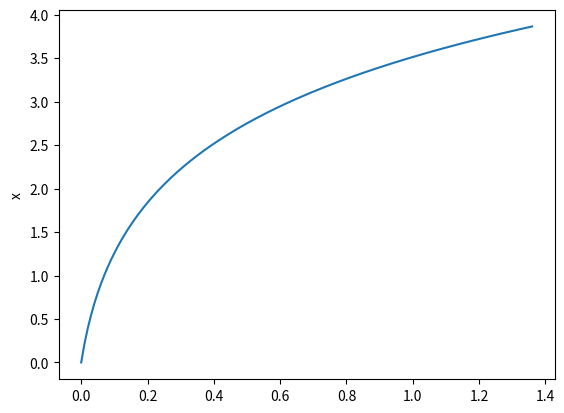
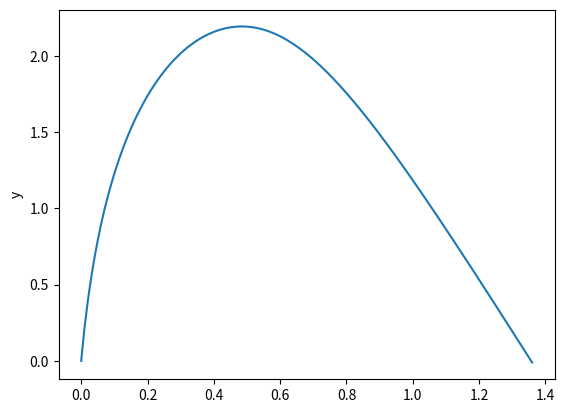
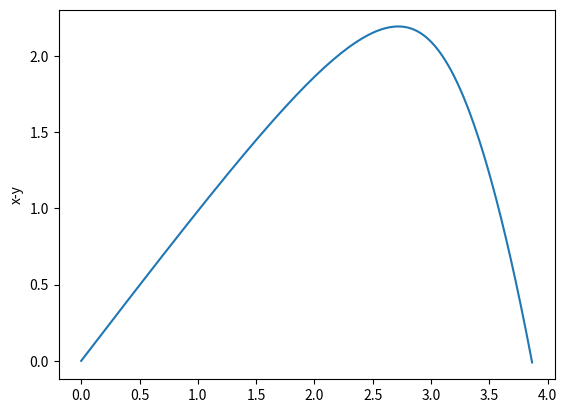

Reproduce these figures in Python, in order.
import matplotlib.pyplot as plt
import math as m
import numpy as np

class Particle:
    def __init__(self,C,y0,x0,vo,kut,dt):
        self.dt = dt
        self.C = C
        self.x0 = x0
        self.y0 = y0
        self.vo = vo
        self.kut = kut
    
    def gibanje_euler(self):
        self.g= -9.81
        self.ro=1.225
        self.masa= 3
        self.povrsina = 2
        self.t=0
        self.vxo = self.vo*m.cos(m.radians(self.kut))
        self.vyo = self.vo*m.sin(m.radians(self.kut))
        self.vx=[self.vxo]
        self.vy=[self.vyo]
        self.x=[self.x0]
        self.y=[self.y0]
        self.T=[self.t]
        self.ay=[self.C*self.ro*self.povrsina/(2*self.masa)*self.vyo]
        self.ax=[self.C*self.ro*self.povrsina/(2*self.masa)*self.vxo]
        while self.y0>=0:
            self.ay0 = -9.81 -np.sign(self.vyo)*self.C*self.ro*self.povrsina/(2*self.masa)*(self.vyo)**2 
            self.ax0 = -np.sign(self.vxo)*self.C*self.ro*self.povrsina/(2*self.masa)*(self.vxo)**2
            self.vxo = self.vxo + self.ax0*self.dt
            self.vyo = self.vyo + self.ay0*self.dt
            self.y0 = self.y0 + self.vyo*self.dt
            self.x0 = self.x0 + self.vxo*self.dt
            self.t = self.t + self.dt           
            self.vy.append(self.vyo)
            self.vx.append(self.vxo)
            self.ay.append(self.ay0)
            self.ax.append(self.ax0)
            self.y.append(self.y0)
            self.x.append(self.x0)
            self.T.append(self.t)

        plt.figure(1)
        plt.plot(self.T,self.x,label="x")
        plt.ylabel("x")
        plt.figure(2)
        plt.plot(self.T,self.y,label="y")
        plt.ylabel("y")
        plt.figure(3)
        plt.plot(self.x,self.y,label="x-y")
        plt.ylabel("x-y")
        plt.show()

    def gibanje_rangekuta(self):
        self.g= -9.81
        self.ro=1.225
        self.masa= 3
        self.povrsina = 2
        self.t=0
        self.vxo = self.vo*m.cos(m.radians(self.kut))
        self.vyo = self.vo*m.sin(m.radians(self.kut))
        self.vx=[self.vxo]
        self.vy=[self.vyo]
        self.x=[self.x0]
        self.y=[self.y0]
        self.T=[self.t]
        self.ay=[self.C*self.ro*self.povrsina/(2*self.masa)*self.vyo]
        self.ax=[self.C*self.ro*self.povrsina/(2*self.masa)*self.vxo]
        while self.y0>=0:
            self.ay0 = -9.81 -np.sign(self.vyo)*self.C*self.ro*self.povrsina/(2*self.masa)*(self.vyo)**2 
            self.ax0 = -np.sign(self.vxo)*self.C*self.ro*self.povrsina/(2*self.masa)*(self.vxo)**2
            self.vxo = self.vxo + self.ax0*self.dt
            self.vyo = self.vyo + self.ay0*self.dt
            self.y0 = self.y0 + self.vyo*self.dt
            self.x0 = self.x0 + self.vxo*self.dt
            self.t = self.t + self.dt           
            self.vy.append(self.vyo)
            self.vx.append(self.vxo)
            self.ay.append(self.ay0)
            self.ax.append(self.ax0)
            self.y.append(self.y0)
            self.x.append(self.x0)
            self.T.append(self.t)

        plt.figure(1)
        plt.plot(self.T,self.x,label="x")
        plt.ylabel("x")
        plt.figure(2)
        plt.plot(self.T,self.y,label="y")
        plt.ylabel("y")
        plt.figure(3)
        plt.plot(self.x,self.y,label="x-y")
        plt.ylabel("x-y")
        plt.show()



p1 = Particle(2,0,0,40,45,0.01)
p1.gibanje_euler()
   